Run: headless pygame with SDL's dummy video driver; simulated clock (each Clock.tick advances the game by its frame time, no real sleeping); random seed 0; keys injected as events and as key.get_pressed() state; no mouse input.
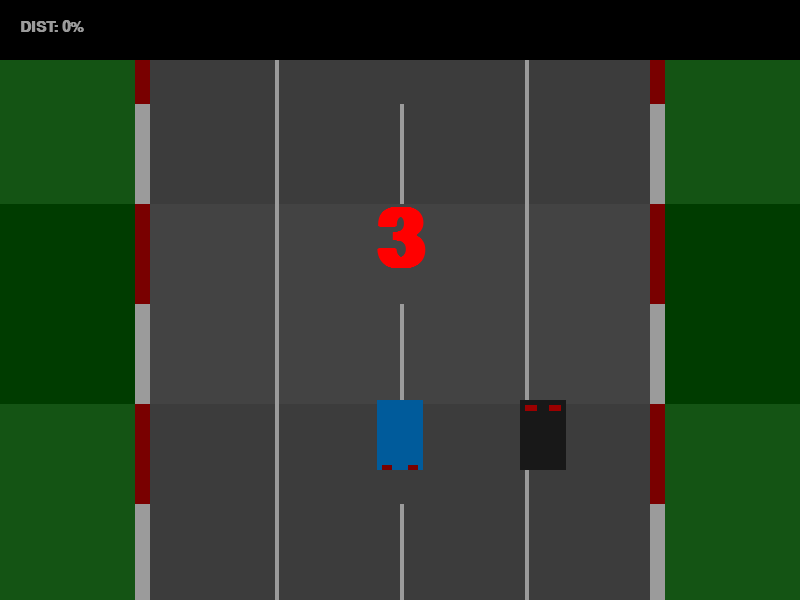
Frame 1 of 4 · flips 1–60 · no input
Frame 2 of 4 · flips 61–180 · tapped SPACE, RETURN · held RIGHT (→), D · screen unchanged from frame 1, image omitted
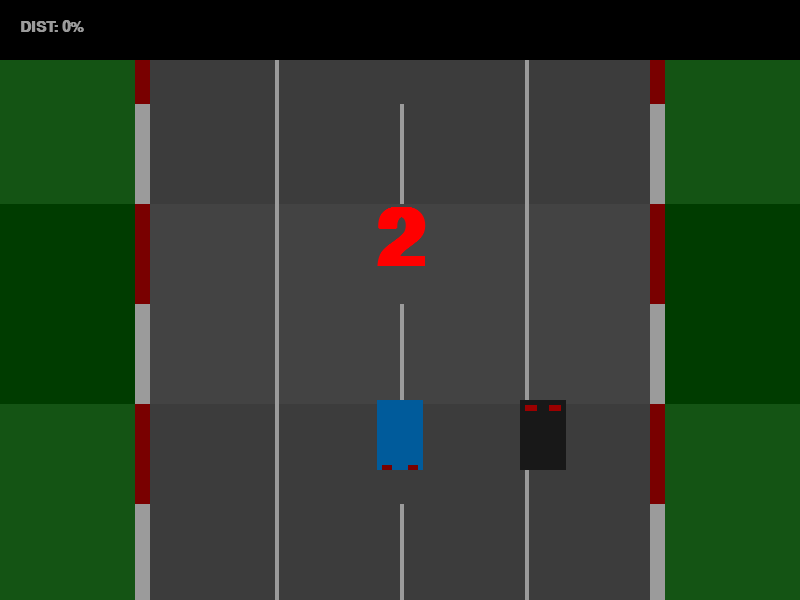
Frame 3 of 4 · flips 181–300 · held DOWN (↓), S
Frame 4 of 4 · flips 301–420 · held LEFT (←), A, UP (↑), W · screen unchanged from frame 3, image omitted

The pygame program that drew these frames:

import sys
import random
import math
import time
from dataclasses import dataclass

print("Checking environment...")
try:
    import pygame
except ImportError as e:
    print(f"Error: Missing pygame. Please run 'pip install pygame'")
    sys.exit()

# --- 遊戲設定 ---
WIDTH, HEIGHT = 800, 600
ROAD_WIDTH = 500      
FINISH_DIST = 80000   # 距離拉長，讓速度差距造成的壓力更明顯

# --- 玩家設定 (保持操控感) ---
P_BASE = 75           
P_BOOST = 130         
P_OFFROAD = 30        
STEER_SPEED = 600     

# ★★★ 對手增強設定 (BOSS 級) ★★★
E_BASE = 80           # 它的基礎極速比你快 (你 75 vs 他 80)
                      # 這意味著直線跑久了你一定會輸，必須靠彎道或氮氣

# 遊戲狀態
STATE_COUNTDOWN = 0
STATE_RACING = 1
STATE_GAMEOVER = 2

@dataclass
class Car:
    x: float
    y: float
    color: tuple
    lane_offset: float = 0.0

class HardcoreRacing:
    def __init__(self):
        print("Initializing Hardcore Mode...")
        pygame.init()
        self.screen = pygame.display.set_mode((WIDTH, HEIGHT))
        pygame.display.set_caption("Racing: HARDCORE CHALLENGE")
        self.clock = pygame.time.Clock()
        
        try:
            self.font = pygame.font.SysFont("arial", 22, bold=True)
            self.big_font = pygame.font.SysFont("arial", 80, bold=True)
            self.huge_font = pygame.font.SysFont("arial", 120, bold=True)
            self.arrow_font = pygame.font.SysFont("monospace", 100, bold=True)
        except:
            self.font = pygame.font.Font(None, 22)
            self.big_font = pygame.font.Font(None, 80)
            self.huge_font = pygame.font.Font(None, 120)
            self.arrow_font = pygame.font.Font(None, 100)

        self.player = Car(WIDTH/2, 0.0, (0, 150, 255))
        # 對手改為黑色，看起來更殺
        self.enemy = Car(WIDTH/2 + 120, 0.0, (40, 40, 40), lane_offset=120)
        
        self.road_map = [] 
        self.generate_track() 

        self.can_boost = True
        self.is_boosting = False
        self.boost_time = 0.0
        
        self.state = STATE_COUNTDOWN
        self.start_timestamp = time.time() 
        self.winner = None 
        self.blink_timer = 0
        
        self.running = True

    def generate_track(self):
        print("Generating technical track...")
        current_x = WIDTH / 2
        current_angle = 0.0 
        y = 0
        
        # 起跑直線
        for _ in range(2000):
            self.road_map.append(current_x)
            y += 1
            
        loop_guard = 0
        while y < FINISH_DIST + HEIGHT + 2000:
            loop_guard += 1
            if loop_guard > 200000: break

            segment_style = random.choices(
                ["STRAIGHT", "CURVE_LEFT", "CURVE_RIGHT"],
                weights=[50, 25, 25] # 彎道稍微多一點點
            )[0]

            if current_x < 200: segment_style = "CURVE_RIGHT"
            elif current_x > WIDTH + 200: segment_style = "CURVE_LEFT"

            length = random.randint(2000, 5000) 
            angle_target = 0.0 

            if segment_style == "STRAIGHT": angle_target = 0.0
            elif segment_style == "CURVE_LEFT": angle_target = -0.3 
            elif segment_style == "CURVE_RIGHT": angle_target = 0.3

            for i in range(length):
                diff = angle_target - current_angle
                current_angle += diff * 0.001 
                current_x += current_angle * 0.8
                self.road_map.append(current_x)
                y += 1
                if y >= FINISH_DIST + HEIGHT + 2000: break

    def get_road_center(self, y):
        index = int(y)
        if index < 0: return WIDTH / 2
        if index >= len(self.road_map): return self.road_map[-1]
        return self.road_map[index]

    def update(self):
        dt = self.clock.tick(60) / 1000.0
        if dt > 0.1: dt = 0.1 
        current_time = time.time()
        self.blink_timer += dt * 5

        if self.state == STATE_COUNTDOWN:
            elapsed = current_time - self.start_timestamp
            if elapsed >= 3.5: self.state = STATE_RACING
            return 

        if self.state == STATE_GAMEOVER: return 

        # --- 玩家操控 ---
        keys = pygame.key.get_pressed()
        move_dist = STEER_SPEED * dt
        
        if keys[pygame.K_LEFT]:  self.player.x -= move_dist
        if keys[pygame.K_RIGHT]: self.player.x += move_dist

        current_road_x = self.get_road_center(self.player.y)
        limit_offset = (ROAD_WIDTH / 2) + 20 
        
        if self.player.x < current_road_x - limit_offset: self.player.x = current_road_x - limit_offset
        elif self.player.x > current_road_x + limit_offset - 46: self.player.x = current_road_x + limit_offset - 46
        
        road_left = current_road_x - (ROAD_WIDTH / 2)
        road_right = current_road_x + (ROAD_WIDTH / 2)
        player_offroad = self.player.x < (road_left - 10) or (self.player.x + 46) > (road_right + 10)

        if self.is_boosting:
            spd = P_BOOST if current_time - self.boost_time < 3.0 else P_BASE
            if spd == P_BASE: self.is_boosting = False
        else:
            spd = P_OFFROAD if player_offroad else P_BASE

        self.player.y += spd * dt * 45

        # --- 對手 AI (強敵邏輯) ---
        enemy_center = self.get_road_center(self.enemy.y)
        target_x = enemy_center + self.enemy.lane_offset
        
        # 它的反應速度變快了
        self.enemy.x += (target_x - self.enemy.x) * 3.5 * dt
        
        enemy_offroad = self.enemy.x < (enemy_center - ROAD_WIDTH/2 - 10) or \
                        (self.enemy.x + 46) > (enemy_center + ROAD_WIDTH/2 + 10)
        
        if enemy_offroad:
            current_e_speed = P_OFFROAD
        else:
            # ★ 惡夢級橡皮筋機制
            dist_diff = self.enemy.y - self.player.y
            
            if dist_diff < -200: 
                # 落後一點點：立刻開外掛加速 (1.5倍)
                current_e_speed = E_BASE * 1.5
            elif dist_diff < 50:
                # 緊貼在你後面：保持超車優勢 (1.2倍)
                current_e_speed = E_BASE * 1.2
            elif dist_diff > 600:
                # 領先非常多：稍微減速一點點防止消失，但依然很快
                current_e_speed = E_BASE * 0.95
            else:
                # 領先狀態：保持全速 (1.05倍)，試圖甩開你
                current_e_speed = E_BASE * 1.05

        self.enemy.y += current_e_speed * dt * 45
        
        # 頻繁切換車道 (更加躁動)
        if random.random() < 0.02: # 提高頻率
            self.enemy.lane_offset = random.choice([-150, 0, 150])

        # 勝負判定
        if self.player.y >= FINISH_DIST:
            self.state = STATE_GAMEOVER
            self.winner = "PLAYER"
        elif self.enemy.y >= FINISH_DIST:
            self.state = STATE_GAMEOVER
            self.winner = "ENEMY"

    def draw_turn_assist(self):
        look_ahead = 700 
        current_x = self.get_road_center(self.player.y)
        future_x = self.get_road_center(self.player.y + look_ahead)
        diff = future_x - current_x
        THRESHOLD = 100
        
        if abs(diff) > THRESHOLD:
            direction = ">>>" if diff > 0 else "<<<"
            if abs(diff) > 300:
                base_color = (255, 50, 50) 
                scale = 1.2
            else:
                base_color = (255, 220, 0) 
                scale = 1.0
                
            text_surf = self.arrow_font.render(direction, True, base_color)
            if scale != 1.0:
                w = int(text_surf.get_width() * scale)
                h = int(text_surf.get_height() * scale)
                text_surf = pygame.transform.scale(text_surf, (w, h))

            dest_rect = text_surf.get_rect(center=(WIDTH//2, HEIGHT//2 - 100))
            shadow_surf = self.arrow_font.render(direction, True, (0,0,0))
            if scale != 1.0:
                 shadow_surf = pygame.transform.scale(shadow_surf, (int(shadow_surf.get_width()*scale), int(shadow_surf.get_height()*scale)))
            shadow_rect = shadow_surf.get_rect(center=(WIDTH//2 + 3, HEIGHT//2 - 97))
            
            self.screen.blit(shadow_surf, shadow_rect)
            self.screen.blit(text_surf, dest_rect)

    def draw(self):
        self.screen.fill((100, 160, 220)) 
        pygame.draw.rect(self.screen, (34, 139, 34), (0, HEIGHT/2, WIDTH, HEIGHT/2)) 

        camera_x = self.player.x - (WIDTH / 2)
        slice_height = 4
        view_height = HEIGHT 
        
        for i in range(0, view_height, slice_height):
            world_y = self.player.y + (view_height - i)
            world_center_x = self.get_road_center(world_y)
            screen_draw_x = world_center_x - camera_x
            
            segment_idx = int(world_y) // 200
            is_dark = segment_idx % 2 == 0
            
            grass_col = (34, 139, 34) if is_dark else (0, 100, 0)
            road_col = (100, 100, 100) if is_dark else (110, 110, 110)
            curb_col = (255, 255, 255) if (int(world_y)//100)%2==0 else (200, 0, 0)
            
            draw_y = i
            
            pygame.draw.rect(self.screen, grass_col, (0, draw_y, WIDTH, slice_height))
            pygame.draw.rect(self.screen, curb_col, (screen_draw_x - ROAD_WIDTH/2 - 15, draw_y, ROAD_WIDTH + 30, slice_height))
            pygame.draw.rect(self.screen, road_col, (screen_draw_x - ROAD_WIDTH/2, draw_y, ROAD_WIDTH, slice_height))
            
            pygame.draw.rect(self.screen, (255, 255, 255), (screen_draw_x - ROAD_WIDTH/4, draw_y, 4, slice_height))
            pygame.draw.rect(self.screen, (255, 255, 255), (screen_draw_x + ROAD_WIDTH/4, draw_y, 4, slice_height))
            if (int(world_y) // 100) % 2 == 0:
                 pygame.draw.rect(self.screen, (255, 255, 255), (screen_draw_x, draw_y, 4, slice_height))

        # 車輛
        enemy_screen_y = HEIGHT - 200 - (self.enemy.y - self.player.y)
        enemy_screen_x = self.enemy.x - camera_x
        if -100 < enemy_screen_y < HEIGHT:
            pygame.draw.rect(self.screen, self.enemy.color, (int(enemy_screen_x), int(enemy_screen_y), 46, 70))
            # 兇猛的紅色車尾燈
            pygame.draw.rect(self.screen, (255, 0, 0), (int(enemy_screen_x)+5, int(enemy_screen_y)+5, 12, 6))
            pygame.draw.rect(self.screen, (255, 0, 0), (int(enemy_screen_x)+29, int(enemy_screen_y)+5, 12, 6))
            
        player_draw_x = WIDTH / 2 - 23
        pygame.draw.rect(self.screen, self.player.color, (int(player_draw_x), HEIGHT - 200, 46, 70))
        # 玩家車燈
        pygame.draw.rect(self.screen, (200, 0, 0), (int(player_draw_x)+5, HEIGHT - 135, 10, 5))
        pygame.draw.rect(self.screen, (200, 0, 0), (int(player_draw_x)+31, HEIGHT - 135, 10, 5))
        
        if self.is_boosting:
             pygame.draw.rect(self.screen, (255, 200, 0), (int(player_draw_x)+10, HEIGHT - 130, 26, 20))

        # UI
        prog = min(100, int(self.player.y / FINISH_DIST * 100))
        pygame.draw.rect(self.screen, (0,0,0), (0,0,WIDTH, 60))
        self.screen.blit(self.font.render(f"DIST: {prog}%", True, (255,255,255)), (20, 20))
        
        if self.can_boost and self.state == STATE_RACING:
            self.screen.blit(self.font.render("NITRO [SPACE]", True, (0, 255, 255)), (WIDTH - 200, 20))

        self.draw_turn_assist()

        if self.state == STATE_COUNTDOWN:
            elapsed = time.time() - self.start_timestamp
            remain = 3 - int(elapsed)
            s = pygame.Surface((WIDTH, HEIGHT))
            s.set_alpha(100)
            s.fill((0,0,0))
            self.screen.blit(s, (0,0))
            if remain > 0:
                txt = self.huge_font.render(str(remain), True, (255, 0, 0))
            else:
                txt = self.huge_font.render("GO!", True, (0, 255, 0))
            self.screen.blit(txt, (WIDTH//2 - txt.get_width()//2, HEIGHT//2 - 100))

        elif self.state == STATE_GAMEOVER:
            s = pygame.Surface((WIDTH, HEIGHT))
            s.set_alpha(150)
            s.fill((0,0,0))
            self.screen.blit(s, (0,0))
            if self.winner == "PLAYER":
                msg, col = "INCREDIBLE WIN!", (0, 255, 0)
            else:
                msg, col = "DEFEATED", (255, 0, 0)
            txt = self.huge_font.render(msg, True, col)
            self.screen.blit(txt, (WIDTH//2 - txt.get_width()//2, HEIGHT//2 - 50))
            sub = self.font.render("Press ESC to Exit", True, (255,255,255))
            self.screen.blit(sub, (WIDTH//2 - sub.get_width()//2, HEIGHT//2 + 80))

        pygame.display.flip()

    def run(self):
        try:
            while self.running:
                for event in pygame.event.get():
                    if event.type == pygame.QUIT: self.running = False
                    if event.type == pygame.KEYDOWN:
                        if event.key == pygame.K_ESCAPE: self.running = False
                        if event.key == pygame.K_SPACE and self.state == STATE_RACING:
                            if self.can_boost:
                                self.is_boosting = True
                                self.can_boost = False
                                self.boost_time = time.time()
                self.update()
                self.draw()
        except Exception as e:
            print(f"Error: {e}")
        finally:
            pygame.quit()

if __name__ == "__main__":
    HardcoreRacing().run()
